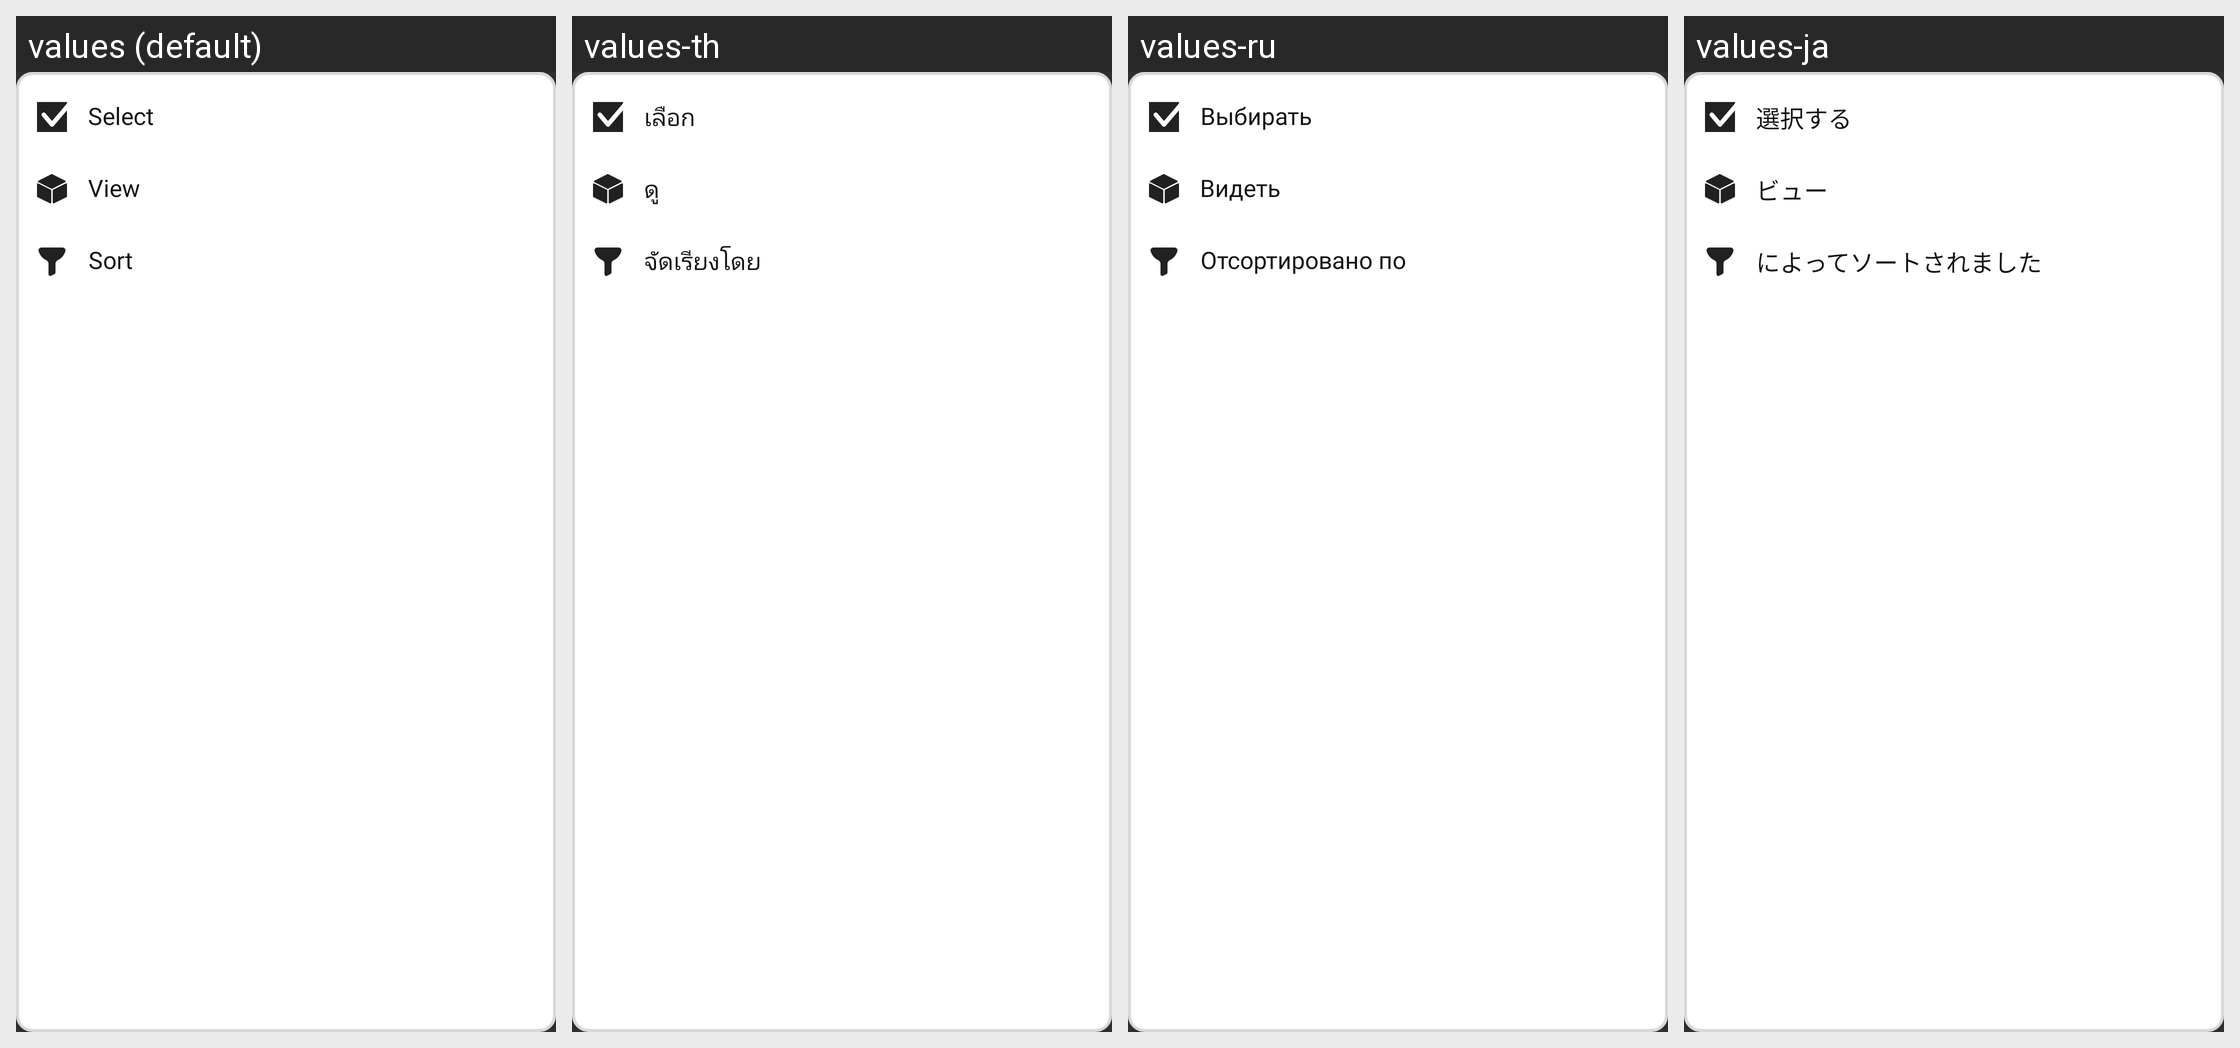

The Android screen above is rendered under several locales of the same app. Produce the string resources it draws, with the default and per-locale values.
Android screen res/layout/row.xml rendered under 4 locales, left to right: values (default), values-th, values-ru, values-ja. Device: Nexus 5 (rendered at 1080×1920; each locale shown at half size, 540×960, under a caption strip naming it); theme Theme.AppCompat.
Other locales in the repository, not shown: values-de, values-es, values-fr, values-in, values-ko, values-pt, values-tr.
Strings drawn on this screen, with the default value and each locale's value (text and hints the layout hard-codes, and strings that could not be matched under every locale, appear in the picture but are not listed):

selectLabel
  values: Select
  values-th: เลือก
  values-ru: Выбирать
  values-ja: 選択する

viewLabel
  values: View
  values-th: ดู
  values-ru: Видеть
  values-ja: ビュー

sort
  values: Sort
  values-th: จัดเรียงโดย
  values-ru: Отсортировано по
  values-ja: によってソートされました
